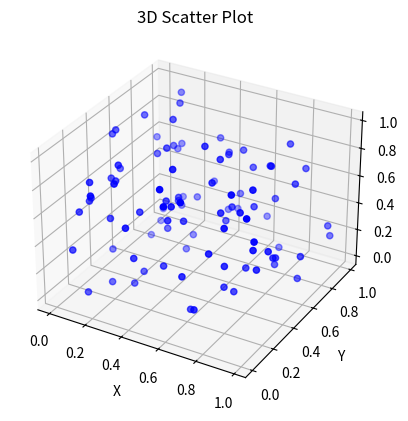

The script that saved this image:
import numpy as np
from mpl_toolkits.mplot3d import Axes3D

import matplotlib.pyplot as plt

# Generate some random data
np.random.seed(42)
n_points = 100
x = np.random.rand(n_points)
y = np.random.rand(n_points)
z = np.random.rand(n_points)

# Create a figure and a 3D axis
fig = plt.figure()
ax = fig.add_subplot(111, projection="3d")

# Plot the data points
ax.scatter(x, y, z, c="b", marker="o")

# Set labels and title
ax.set_xlabel("X")
ax.set_ylabel("Y")
ax.set_zlabel("Z")
ax.set_title("3D Scatter Plot")

# Show the plot
plt.show()
